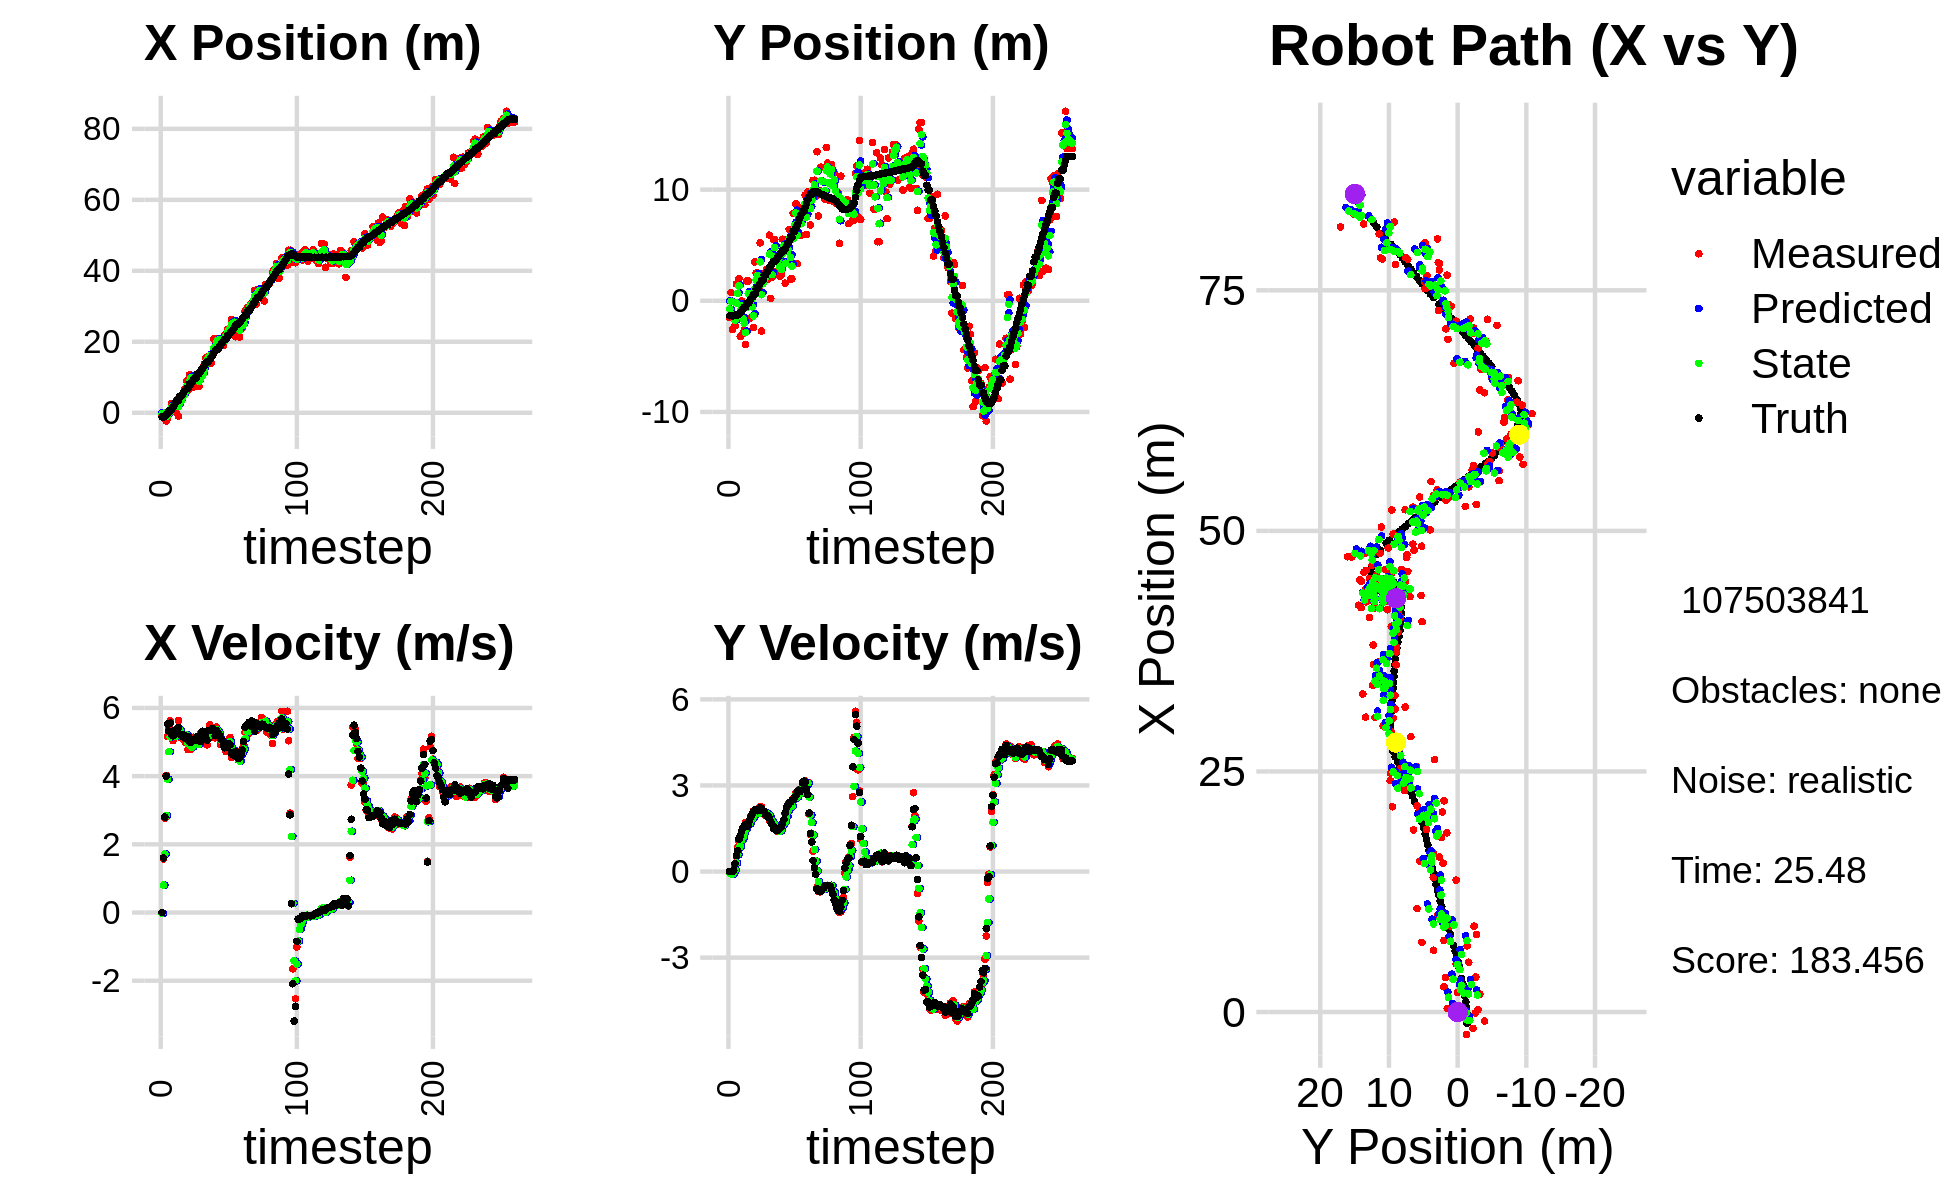

The file beside this chart, header and first rows:
0.000000000000000000e+00, 0.000000000000000000e+00, 0.000000000000000000e+00, -0.000000000000000000e+00, 0.000000000000000000e+00, 0.000000000000000000e+00, 0.000000000000000000e+00, 0.000000000000000000e+00, 0.000000000000000000e+00, 0.000000000000000000e+00, 0.000000000000000000e+00, 0.000000000000000000e+00, -1.172811031804862569e+00, -1.346308946173180976e+00, 0.000000000000000000e+00, 0.000000000000000000e+00, 0.000000000000000000e+00, 8.160594734363257885e-04
-8.377088610944988245e-01, -1.519122942922893404e+00, 0.000000000000000000e+00, 0.000000000000000000e+00, 0.000000000000000000e+00, 0.000000000000000000e+00, 0.000000000000000000e+00, 0.000000000000000000e+00, -3.272005203778755589e-01, -7.475340429409461640e-01, -2.651574558145108548e-02, -5.327008962707085321e-02, -1.172811031804862569e+00, -1.346308946173180976e+00, 0.000000000000000000e+00, 0.000000000000000000e+00, 0.000000000000000000e+00, -2.894879435189068317e-04
-2.862844471173316974e-01, 7.443904873027238356e-01, 1.572999949920624863e+00, -1.163497433376317435e-04, -3.298520949360206900e-01, -7.528610519036532667e-01, -2.651574558145108548e-02, -5.327008962707085321e-02, -3.114605182921920679e-01, -4.169003167965290579e-02, 8.055280822406817309e-01, -2.267488415180805850e-02, -1.172811031804862569e+00, -1.346308946173180976e+00, 1.600000000000000089e+00, 0.000000000000000000e+00, 1.600000023841857910e+00, 7.396678120130673051e-05
-1.040462858616769681e-01, -2.573541471180417872e+00, 2.762000076367771673e+00, -2.042962556992615117e-04, -2.309077100681238837e-01, -4.395752009483371026e-02, 8.055280822406817309e-01, -2.267488415180805850e-02, -9.262030856188713246e-02, -1.290186514839807952e+00, 1.717330759625486980e+00, -9.267475717518094958e-02, -1.076356411563277327e+00, -1.346311160250340588e+00, 2.799999999999999822e+00, 8.000000000000000167e-03, 2.799999952316284180e+00, 7.396678120130673051e-05
-2.327162862440241842e+00, -1.269539511225717288e+00, 4.020842427879075309e+00, 3.558699060642311895e-02, 7.911276740066158775e-02, -1.299453990557326133e+00, 1.717330759625486980e+00, -9.267475717518094958e-02, -8.013158339763184479e-01, -1.284034561322710877e+00, 2.847648957053898755e+00, -3.441271898492263143e-02, -6.966261870034923254e-01, -1.342844863938974509e+00, 4.000000000000000000e+00, 5.000000000000000278e-02, 4.000000000000000000e+00, -8.850399404764175415e-03
-1.699894071331454537e+00, -2.248478447471003339e+00, 5.167374757975248478e+00, 2.186810471306075143e-01, -5.165509382709285724e-01, -1.287475833221203070e+00, 2.847648957053898755e+00, -3.441271898492263143e-02, -8.689943600571026217e-01, -1.754094514306839825e+00, 3.910205985739589440e+00, 5.266952691279771365e-02, -8.242940955457982166e-02, -1.318234955047971946e+00, 5.530000000000000249e+00, 2.800000000000000266e-01, 5.352000236511230469e+00, -4.229432716965675354e-02
3.646584450492303953e-01, 1.507427511884981808e+00, 5.447141958622308877e+00, 5.313887705250366356e-01, -4.779737614831436332e-01, -1.748827561615559967e+00, 3.910205985739589440e+00, 5.266952691279771365e-02, -1.438779007790954578e-01, -1.999042485592195106e-01, 4.718135602788961158e+00, 2.960492292346900700e-01, 5.325303070565656771e-01, -1.261268557485983210e+00, 5.322000000000000064e+00, 5.649999999999999467e-01, 5.352000236511230469e+00, -9.724597632884979248e-02
3.646584450492303953e-01, 1.507427511884981808e+00, 5.624856506896467323e+00, 8.384246998037913068e-01, 3.279356594998006913e-01, -1.702993256357505092e-01, 4.718135602788961158e+00, 2.960492292346900700e-01, 3.746914355597012469e-01, 6.731400850310331752e-01, 5.145929119312927291e+00, 5.914677460126838149e-01, 5.325303070565656771e-01, -1.261268557485983210e+00, 5.559000000000000163e+00, 7.269999999999999796e-01, 5.605999946594238281e+00, -1.479676514863967896e-01
2.624408840454123926e+00, 2.002724572140310411e+00, 5.341576695965901678e+00, 1.056212701356322059e+00, 8.892843474909939427e-01, 7.322868596323015566e-01, 5.145929119312927291e+00, 5.914677460126838149e-01, 1.541923290850675032e+00, 1.340460373830227425e+00, 5.287996596334022747e+00, 8.131066410643279507e-01, 1.064360141176182495e+00, -1.186777906135408234e+00, 5.209999999999999964e+00, 1.135000000000000009e+00, 5.333000183105468750e+00, -1.952160149812698364e-01
1.861902221416462888e+00, -3.220931457544536247e+00, 5.041863213720662706e+00, 1.264444090594456060e+00, 2.070722950484077174e+00, 1.421771037936660154e+00, 5.287996596334022747e+00, 8.131066410643279507e-01, 1.983920603236059677e+00, -8.586065381142518049e-01, 5.167373272666822004e+00, 8.938165790183423276e-01, 1.671186923322357520e+00, -1.069789098337824651e+00, 5.181000000000000050e+00, 1.260000000000000009e+00, 5.333000183105468750e+00, -2.457211613655090332e-01
2.033624484806675348e+00, -1.964308422146856734e-02, 5.337701503107738610e+00, 1.338637094436583963e+00, 2.500657930502741877e+00, -7.692248802124175278e-01, 5.167373272666822004e+00, 8.938165790183423276e-01, 2.328782835142533258e+00, -4.077215545088335724e-01, 5.242639619852953459e+00, 1.102158543956766712e+00, 2.272108554618573084e+00, -9.217398328331047885e-01, 5.333000000000000185e+00, 1.405999999999999917e+00, 5.514999866485595703e+00, -2.457211613655090332e-01
2.463343142773504746e-01, -2.944906698584068838e+00, 5.193296365319636010e+00, 1.454002482719195521e+00, 2.853046797127828604e+00, -2.975057001131569123e-01, 5.242639619852953459e+00, 1.102158543956766712e+00, 1.871173207474432276e+00, -1.595664140977842482e+00, 5.166498463654572326e+00, 1.193583649236786393e+00, 2.886000156402592332e+00, -7.511155467479604386e-01, 5.360999999999999766e+00, 1.532999999999999918e+00, 5.576000213623046875e+00, -2.729871869087219238e-01
3.629773676257857851e+00, -2.633419381501240331e+00, 5.319513842358510658e+00, 1.579294497605708170e+00, 2.387823053839889464e+00, -1.476305776054163799e+00, 5.166498463654572326e+00, 1.193583649236786393e+00, 2.856289229319430856e+00, -2.018645378171772808e+00, 5.273910826975113153e+00, 1.354220664660195528e+00, 3.498686313206653686e+00, -5.702267756586871794e-01, 5.315999999999999837e+00, 1.598000000000000087e+00, 5.551000118255615234e+00, -2.885983884334564209e-01
-9.361243253229912797e-01, -3.916673229569896275e+00, 5.631526345594376259e+00, 1.711989737132714184e+00, 3.383680312016942082e+00, -1.883223311705753300e+00, 5.273910826975113153e+00, 1.354220664660195528e+00, 1.770465948620966401e+00, -2.878210303167056949e+00, 5.356137510422244397e+00, 1.465775016131259045e+00, 3.498686313206653686e+00, -5.702267756586871794e-01, 5.423000000000000043e+00, 1.649999999999999911e+00, 5.668000221252441406e+00, -2.951233983039855957e-01
3.594090103826017124e+00, 1.786881043013347714e+00, 5.290576455961824465e+00, 1.595768472110733915e+00, 2.306079699663190929e+00, -2.731632801553931067e+00, 5.356137510422244397e+00, 1.465775016131259045e+00, 2.787573278512331054e+00, -5.892245728592517828e-01, 5.353788127654263818e+00, 1.578666227923982923e+00, 4.619926929479530209e+00, -2.303721171082991903e-01, 5.232000000000000206e+00, 1.568999999999999950e+00, 5.462999820709228516e+00, -2.929466664791107178e-01
3.594090103826017124e+00, 1.786881043013347714e+00, 5.123634986251051515e+00, 1.580951740230467806e+00, 3.322952091277757702e+00, -4.313579500668535127e-01, 5.353788127654263818e+00, 1.578666227923982923e+00, 3.418195865851950899e+00, 6.641478747480905609e-01, 5.249463077664951349e+00, 1.635291424314122111e+00, 4.619926929479530209e+00, -2.303721171082991903e-01, 5.219999999999999751e+00, 1.610999999999999988e+00, 5.462999820709228516e+00, -2.992919087409973145e-01
5.170751634269758590e+00, -1.611836241240004464e+00, 5.122701761480225713e+00, 1.782610542307159207e+00, 3.943142173618446211e+00, 8.276770171795028164e-01, 5.249463077664951349e+00, 1.635291424314122111e+00, 4.400711818667966568e+00, -3.256564891837850917e-01, 5.214719625315558993e+00, 1.671206808240071728e+00, 5.219318866257686373e+00, -4.569237101461837147e-02, 5.157000000000000028e+00, 1.796000000000000041e+00, 5.460000038146972656e+00, -3.348763585090637207e-01
4.992733060580331284e+00, 2.203203685570941928e-01, 5.070381053799687621e+00, 1.946021453329579209e+00, 4.922183781199522379e+00, -1.585358083597779022e-01, 5.214719625315558993e+00, 1.671206808240071728e+00, 4.944625843201559512e+00, 3.552210702029096057e-02, 5.147099439491110928e+00, 1.806087919162073119e+00, 5.815132617419000560e+00, 1.597089309794445244e-01, 5.201999999999999957e+00, 1.913000000000000034e+00, 5.541999816894531250e+00, -3.664649128913879395e-01
6.876543283186999034e+00, -1.394936131458855311e+00, 4.996626668466265464e+00, 1.917714386343278843e+00, 5.459335787150670249e+00, 2.161308989364982835e-01, 5.147099439491110928e+00, 1.806087919162073119e+00, 5.987484120386506348e+00, -5.453099763408046918e-01, 5.104890195888438953e+00, 1.835618335919415589e+00, 6.309362888204588238e+00, 3.466557989146886176e-01, 5.099999999999999645e+00, 2.019000000000000128e+00, 5.486000061035156250e+00, -3.664649128913879395e-01
8.918282985261571483e+00, -2.397105501708700626e+00, 5.215124810743124506e+00, 2.115857925497902414e+00, 6.497973139975350421e+00, -3.617481427488631329e-01, 5.104890195888438953e+00, 1.835618335919415589e+00, 7.410268109206218590e+00, -1.359797167828035169e+00, 5.208074745110049086e+00, 1.914302862048621323e+00, 6.894974231437990930e+00, 5.813526647863783703e-01, 5.084999999999999964e+00, 2.096000000000000085e+00, 5.500000000000000000e+00, -3.854239583015441895e-01
6.416439413878974207e+00, 3.492583943371208477e+00, 4.775770601510205715e+00, 1.993148799226169610e+00, 7.931075583717223765e+00, -1.168366881623172926e+00, 5.208074745110049086e+00, 1.914302862048621323e+00, 7.353054236970073987e+00, 1.040816198522590774e+00, 4.955242973845843224e+00, 2.011853924821924267e+00, 6.894974231437990930e+00, 5.813526647863783703e-01, 5.160999999999999588e+00, 2.156000000000000139e+00, 5.593999862670898438e+00, -3.953698277473449707e-01
1.063824558231149986e+01, 2.494913651669007137e+00, 4.780040164803401659e+00, 2.037064813295580645e+00, 7.848578534354658132e+00, 1.242001591004783245e+00, 4.955242973845843224e+00, 2.011853924821924267e+00, 8.891692174617523037e+00, 1.861378873033855186e+00, 4.929363183010354810e+00, 2.053321545938404658e+00, 8.064812182773527738e+00, 1.072661354253415134e+00, 5.022999999999999687e+00, 2.140000000000000124e+00, 5.460000038146972656e+00, -4.028532803058624268e-01
1.063824558231149986e+01, 2.494913651669007137e+00, 4.787615990994588344e+00, 2.037140848664182879e+00, 9.384628492918558607e+00, 2.066711027627695429e+00, 4.929363183010354810e+00, 2.053321545938404658e+00, 9.851613241673653931e+00, 2.269297022468128588e+00, 4.887665843201925320e+00, 2.051828653122620416e+00, 8.064812182773527738e+00, 1.072661354253415134e+00, 4.982999999999999652e+00, 2.117999999999999883e+00, 5.414999961853027344e+00, -4.022958874702453613e-01
8.938924103987011094e+00, 1.033050551114294002e+00, 4.872271132621593281e+00, 2.073161792570755058e+00, 1.034037982599384620e+01, 2.474479887780390630e+00, 4.887665843201925320e+00, 2.051828653122620416e+00, 9.813584477466502420e+00, 1.763155162696310896e+00, 4.850833653060483641e+00, 2.027473669127285216e+00, 8.638842105267375615e+00, 1.316348745059617187e+00, 5.073000000000000398e+00, 2.177999999999999936e+00, 5.519999980926513672e+00, -4.022958874702453613e-01
7.240209579389665251e+00, 5.215073777472895245e+00, 5.140131134419418935e+00, 2.264893392201603906e+00, 1.029866784277255043e+01, 1.965902529609039551e+00, 4.850833653060483641e+00, 2.027473669127285216e+00, 9.158036259663745682e+00, 3.508712751500391303e+00, 4.924269460484488548e+00, 2.179634964243148953e+00, 9.220430850940182665e+00, 1.568304254396285735e+00, 5.043000000000000149e+00, 2.222999999999999865e+00, 5.511000156402587891e+00, -4.150341451168060303e-01
8.041345834475183807e+00, -2.730909632166657275e+00, 5.113592902060494438e+00, 2.253199864247043660e+00, 9.650463205712194181e+00, 3.726676247924705976e+00, 4.924269460484488548e+00, 2.179634964243148953e+00, 9.051180809363291502e+00, 5.392419413840832121e-01, 4.981594639163859917e+00, 2.061851101315522961e+00, 9.801683902435637918e+00, 1.823905660393314143e+00, 5.091999999999999638e+00, 2.189999999999999947e+00, 5.543000221252441406e+00, -4.150341451168060303e-01
1.009268754709882643e+01, 2.412287873936413973e+00, 4.953829915823674490e+00, 2.095999087780713754e+00, 9.549340273279677049e+00, 7.454270515156354859e-01, 4.981594639163859917e+00, 2.061851101315522961e+00, 9.752539701051857080e+00, 1.535483251286950734e+00, 4.980356590646159987e+00, 2.100643580175806324e+00, 9.801683902435637918e+00, 1.823905660393314143e+00, 5.062000000000000277e+00, 2.125999999999999890e+00, 5.489999771118164062e+00, -4.002659916877746582e-01
7.432376622641164943e+00, 2.008413030680830769e+00, 5.012974133508156349e+00, 2.050157344809159010e+00, 1.025057536011647308e+01, 1.745547609304531456e+00, 4.980356590646159987e+00, 2.100643580175806324e+00, 9.193072700465490854e+00, 1.874107938665474204e+00, 4.936451951555852702e+00, 2.083725140608383430e+00, 1.097520112949707460e+01, 2.313490820841175744e+00, 5.166000000000000369e+00, 2.091000000000000192e+00, 5.573999881744384766e+00, -3.882153630256652832e-01
7.432376622641164943e+00, 2.008413030680830769e+00, 5.038902362693196579e+00, 1.960895887223806477e+00, 9.686717895621075769e+00, 2.082480452726312770e+00, 4.936451951555852702e+00, 2.083725140608383430e+00, 8.843318133827033023e+00, 2.045470141002680542e+00, 4.935320032774854759e+00, 2.027162382822709663e+00, 1.097520112949707460e+01, 2.313490820841175744e+00, 5.128999999999999559e+00, 1.983999999999999986e+00, 5.499000072479248047e+00, -3.711192905902862549e-01
1.014916145765326405e+01, 2.838508232046610402e+00, 5.229464957981333484e+00, 2.003171282025095756e+00, 9.336850137104518055e+00, 2.248186379284951464e+00, 4.935320032774854759e+00, 2.027162382822709663e+00, 9.649648799005220212e+00, 2.539171293979038513e+00, 5.094725189621448713e+00, 2.029866538843210222e+00, 1.156143236099686789e+01, 2.541748954935084459e+00, 5.014999999999999680e+00, 1.927999999999999936e+00, 5.373000144958496094e+00, -3.658135831356048584e-01
1.021048927242109983e+01, 1.922552182122207354e+00, 5.138331775479414887e+00, 1.881576971860592584e+00, 1.015912131796736517e+01, 2.742157947863359535e+00, 5.094725189621448713e+00, 2.029866538843210222e+00, 1.017944111803948459e+01, 2.351678797966226586e+00, 5.117667677853068753e+00, 1.951111365056180658e+00, 1.214680910095028388e+01, 2.765043451543587771e+00, 5.275000000000000355e+00, 1.949999999999999956e+00, 5.624000072479248047e+00, -3.510196208953857422e-01
1.075499534600287532e+01, 5.902709675850467796e+00, 5.207695152614812528e+00, 1.796939137543847265e+00, 1.069120788582479165e+01, 2.546789934471844763e+00, 5.117667677853068753e+00, 1.951111365056180658e+00, 1.071752261042504273e+01, 4.200702926057105380e+00, 5.162585607775880270e+00, 1.957990392116958578e+00, 1.265289735733050591e+01, 2.950069142340853823e+00, 5.315999999999999837e+00, 1.836999999999999966e+00, 5.624000072479248047e+00, -3.322623372077941895e-01
1.370107307980825695e+01, 2.181775106638386141e-01, 5.172719081231016425e+00, 1.784870483426197252e+00, 1.123378117120263120e+01, 4.396501965268801548e+00, 5.162585607775880270e+00, 1.957990392116958578e+00, 1.215983951819041131e+01, 2.415197130816960858e+00, 5.224547091511308139e+00, 1.819508167778522090e+00, 1.325453615159688248e+01, 3.156868650236487994e+00, 5.168999999999999595e+00, 1.727000000000000091e+00, 5.449999809265136719e+00, -3.322623372077941895e-01
1.546293234828016416e+01, 2.122051788335063804e+00, 5.133190670848582826e+00, 1.663480853113726621e+00, 1.268229422734154177e+01, 2.597147947594812933e+00, 5.224547091511308139e+00, 1.819508167778522090e+00, 1.372404305679303782e+01, 2.358490497272936359e+00, 5.239728496017069581e+00, 1.737465970194490783e+00, 1.385015916796763769e+01, 3.349144174292535858e+00, 5.198999999999999844e+00, 1.641000000000000014e+00, 5.452000141143798828e+00, -3.133848309516906738e-01
1.568133735586386379e+01, 5.520201756401582394e+00, 4.917794565068020596e+00, 1.512058669338350425e+00, 1.424801590639474469e+01, 2.532237094292385304e+00, 5.239728496017069581e+00, 1.737465970194490783e+00, 1.477808133696946591e+01, 3.943467191750681611e+00, 5.112432789840786640e+00, 1.678874273307001230e+00, 1.443146371797478977e+01, 3.527225687059232673e+00, 5.051000000000000156e+00, 1.508999999999999897e+00, 5.271999835968017578e+00, -2.982929348945617676e-01
1.568133735586386379e+01, 5.520201756401582394e+00, 5.202289421818006687e+00, 1.499193497648100726e+00, 1.528932461595354475e+01, 4.111354619081382111e+00, 5.112432789840786640e+00, 1.678874273307001230e+00, 1.543886215223278846e+01, 4.802915814807072081e+00, 5.164401144823484557e+00, 1.629108097150592682e+00, 1.443146371797478977e+01, 3.527225687059232673e+00, 5.333999999999999631e+00, 1.536999999999999922e+00, 5.551000118255615234e+00, -2.805773913860321045e-01
1.610332286289222026e+01, 2.634353234215060624e+00, 5.504434659910536709e+00, 1.503207695887668338e+00, 1.595530226671513674e+01, 4.965826624522131638e+00, 5.164401144823484557e+00, 1.629108097150592682e+00, 1.601909622525984034e+01, 3.860065754656061721e+00, 5.336923863783542998e+00, 1.538229277574816312e+00, 1.494224214486502333e+01, 3.674423886407910622e+00, 5.349000000000000199e+00, 1.447000000000000064e+00, 5.540999889373779297e+00, -2.665899097919464111e-01
1.396124482140300316e+01, 3.547828329805611247e+00, 5.229950666403934356e+00, 1.391891507131350014e+00, 1.655278861163819570e+01, 4.013888682413543130e+00, 5.336923863783542998e+00, 1.538229277574816312e+00, 1.557693343369648353e+01, 3.779882313012197681e+00, 5.229325698954482959e+00, 1.460884058065868629e+00, 1.555651903084713972e+01, 3.841492844658175532e+00, 5.347999999999999865e+00, 1.431999999999999940e+00, 5.537000179290771484e+00, -2.601092755794525146e-01
1.649290946098125232e+01, 3.507597966799257616e+00, 5.284066695741090669e+00, 1.406293868919946233e+00, 1.609986600359193076e+01, 3.925970718818784455e+00, 5.229325698954482959e+00, 1.460884058065868629e+00, 1.624869333158971330e+01, 3.727072391224700798e+00, 5.265529897847141427e+00, 1.430085855666310746e+00, 1.617334985689670646e+01, 4.006667329275000355e+00, 5.400999999999999801e+00, 1.467999999999999972e+00, 5.597000122070312500e+00, -2.601092755794525146e-01
2.078687644006516422e+01, 2.213652684337843013e+00, 5.307391182282729325e+00, 1.454168300131648328e+00, 1.677524632137442850e+01, 3.870080976791332006e+00, 5.265529897847141427e+00, 1.430085855666310746e+00, 1.828259001067340250e+01, 3.052068781890683091e+00, 5.372264225522593861e+00, 1.403410194969436642e+00, 1.679107141453642527e+01, 4.176204873566019771e+00, 5.344000000000000306e+00, 1.500000000000000000e+00, 5.550000190734863281e+00, -2.796671986579895020e-01
1.812393265892684724e+01, 2.379115893156839689e+00, 5.121935734304122967e+00, 1.576279652060031511e+00, 1.881981643322566100e+01, 3.192409801387626977e+00, 5.372264225522593861e+00, 1.403410194969436642e+00, 1.855256427514998308e+01, 2.810161731393779672e+00, 5.232060555699462157e+00, 1.469661009659475992e+00, 1.739349603645522535e+01, 4.350566578833594988e+00, 5.184000000000000163e+00, 1.572999999999999954e+00, 5.418000221252441406e+00, -2.985523343086242676e-01
2.077321553200040327e+01, 5.534452631041383519e+00, 5.436381857139263474e+00, 1.673050687622730015e+00, 1.907577033071993000e+01, 2.957127832359727204e+00, 5.232060555699462157e+00, 1.469661009659475992e+00, 1.971838231619531712e+01, 4.236183053749614125e+00, 5.368020197182181263e+00, 1.620905079147266337e+00, 1.790147638306141431e+01, 4.509105397855759811e+00, 5.331000000000000405e+00, 1.687000000000000055e+00, 5.592000007629394531e+00, -2.985523343086242676e-01
2.077321553200040327e+01, 5.534452631041383519e+00, 5.240644039226148188e+00, 1.740152936541570439e+00, 2.025518433591353684e+01, 4.398273561664340470e+00, 5.368020197182181263e+00, 1.620905079147266337e+00, 2.044647758332726184e+01, 4.937821121555293402e+00, 5.316633292784247899e+00, 1.691509774031274560e+00, 1.790147638306141431e+01, 4.509105397855759811e+00, 5.267999999999999794e+00, 1.812000000000000055e+00, 5.571000099182128906e+00, -3.205946087837219238e-01
1.862163559335895613e+01, 1.586883498482057009e+00, 5.278352544330602747e+00, 1.975725735199257427e+00, 2.097814091260568503e+01, 5.106972098958420858e+00, 5.316633292784247899e+00, 1.691509774031274560e+00, 2.009238386952056743e+01, 3.374082284221628480e+00, 5.247043061147763865e+00, 1.741270428581535912e+00, 1.850874376253436537e+01, 4.713144971225311508e+00, 5.208999999999999631e+00, 2.040999999999999925e+00, 5.594999790191650391e+00, -3.581632077693939209e-01
2.040795540778534445e+01, 5.418994708139715399e+00, 4.924200985808751874e+00, 2.089029776356079449e+00, 2.061708817563534524e+01, 3.548209327079781872e+00, 5.247043061147763865e+00, 1.741270428581535912e+00, 2.053069482531899936e+01, 4.438824837406553314e+00, 5.082203899054409391e+00, 1.926031737704941627e+00, 1.910918664875738671e+01, 4.940702153853401057e+00, 5.097000000000000419e+00, 2.232000000000000206e+00, 5.564000129699707031e+00, -4.012244641780853271e-01
1.897416216110709186e+01, 4.529638601914553142e+00, 5.052789714370740981e+00, 2.336836349741663987e+00, 2.103891521522444208e+01, 4.631428011177047388e+00, 5.082203899054409391e+00, 1.926031737704941627e+00, 2.026294227366998868e+01, 4.591545410046663278e+00, 5.023143343272342243e+00, 2.111026566935398474e+00, 1.969603395390659273e+01, 5.191391183880277538e+00, 5.060999999999999943e+00, 2.310999999999999943e+00, 5.564000129699707031e+00, -4.331873059272766113e-01
1.892995071404124019e+01, 6.431368304521049239e+00, 4.903633763394996237e+00, 2.401244746180108525e+00, 2.076525660799722317e+01, 4.802648066740203170e+00, 5.023143343272342243e+00, 2.111026566935398474e+00, 2.007354567496103925e+01, 5.577709002052488430e+00, 4.922211541229538412e+00, 2.266229360381671665e+00, 2.017638921720931577e+01, 5.413462830533465997e+00, 4.916000000000000369e+00, 2.406000000000000139e+00, 5.473000049591064453e+00, -4.553630650043487549e-01
2.195199918741748846e+01, 1.967866613659558395e+00, 4.917105164719408172e+00, 2.407841513641700626e+00, 2.056576682908399434e+01, 5.804331938090655285e+00, 4.922211541229538412e+00, 2.266229360381671665e+00, 2.108609134811023722e+01, 3.910916730372367311e+00, 4.949815424804406838e+00, 2.243884132884846228e+00, 2.073685312250217549e+01, 5.688579751863231060e+00, 4.831999999999999851e+00, 2.418000000000000149e+00, 5.403999805450439453e+00, -4.659216701984405518e-01
2.195199918741748846e+01, 1.967866613659558395e+00, 4.718980522844091752e+00, 2.372919617284150906e+00, 2.158107289059067924e+01, 4.135305143660851890e+00, 4.949815424804406838e+00, 2.243884132884846228e+00, 2.171460603424220892e+01, 3.112011444435550445e+00, 4.843917536044641814e+00, 2.270335951045730827e+00, 2.073685312250217549e+01, 5.688579751863231060e+00, 4.884000000000000341e+00, 2.475000000000000089e+00, 5.474999904632568359e+00, -4.659216701984405518e-01
2.347650945180773618e+01, 7.860223605040603800e+00, 4.968965405094564858e+00, 2.543246809279664955e+00, 2.219899778784667177e+01, 3.339045039540123661e+00, 4.843917536044641814e+00, 2.270335951045730827e+00, 2.268183589393997224e+01, 5.581906127794947103e+00, 4.932640673422894473e+00, 2.497176035045398645e+00, 2.185328435892240506e+01, 6.256097032805072011e+00, 4.846000000000000085e+00, 2.499000000000000110e+00, 5.453000068664550781e+00, -4.730637669563293457e-01
2.347650945180773618e+01, 7.860223605040603800e+00, 4.851960589035482663e+00, 2.512723005422640821e+00, 2.317509996128226035e+01, 5.831623731299487190e+00, 4.932640673422894473e+00, 2.497176035045398645e+00, 2.328623347044240077e+01, 6.791328579918419983e+00, 4.899537786725590927e+00, 2.534062717681019983e+00, 2.185328435892240506e+01, 6.256097032805072011e+00, 4.956999999999999851e+00, 2.576999999999999957e+00, 5.586999893188476562e+00, -4.778473973274230957e-01
2.378131818744020265e+01, 8.744940234863312511e+00, 5.131698418049094101e+00, 2.722159533067273429e+00, 2.377618724911495818e+01, 7.044734851686522248e+00, 4.899537786725590927e+00, 2.534062717681019983e+00, 2.378406083170233032e+01, 7.890476459190611358e+00, 5.012864540063355356e+00, 2.658338441894378956e+00, 2.241852045017281370e+01, 6.549123479347613852e+00, 4.918999999999999595e+00, 2.648000000000000131e+00, 5.586999893188476562e+00, -4.877174496650695801e-01
2.622486710533296161e+01, 3.347212506492060591e+00, 4.550923771902040116e+00, 2.665365001793133182e+00, 2.428534728570866719e+01, 8.156310303380049476e+00, 5.012864540063355356e+00, 2.658338441894378956e+00, 2.500187452714096992e+01, 5.882216901989038682e+00, 4.828233495610481540e+00, 2.590760420967013644e+00, 2.288653230663676297e+01, 6.801853848400813085e+00, 4.669999999999999929e+00, 2.765000000000000124e+00, 5.427000045776367188e+00, -5.298202633857727051e-01
2.454536199542940977e+01, 7.549562437658114078e+00, 4.591706444516930219e+00, 2.801762826912526094e+00, 2.548469787670201825e+01, 6.141292944085740224e+00, 4.828233495610481540e+00, 2.590760420967013644e+00, 2.512599083802497901e+01, 6.843333496111837277e+00, 4.692347683506293166e+00, 2.718875852421282602e+00, 2.342730283672433345e+01, 7.119743062833400415e+00, 4.626000000000000334e+00, 2.830999999999999961e+00, 5.422999858856201172e+00, -5.478704571723937988e-01
2.532892179459862092e+01, 8.349872066614409505e+00, 4.703532753497185581e+00, 2.869996891820104867e+00, 2.559522560637560673e+01, 7.115221081353965360e+00, 4.692347683506293166e+00, 2.718875852421282602e+00, 2.549555452582277582e+01, 7.701309738820465434e+00, 4.691860026048249921e+00, 2.805368747527037243e+00, 2.396486520692523925e+01, 7.446843816532786597e+00, 4.655000000000000249e+00, 2.782999999999999918e+00, 5.422999858856201172e+00, -5.478704571723937988e-01
2.141608333566066946e+01, 5.896553709288698819e+00, 4.742647181704497505e+00, 2.745486827306915956e+00, 2.596474052842760116e+01, 7.981846613573169158e+00, 4.691860026048249921e+00, 2.805368747527037243e+00, 2.425834910132579836e+01, 6.948598407748116657e+00, 4.617338063597584252e+00, 2.730792057807593931e+00, 2.450843572578780538e+01, 7.764480306544954580e+00, 4.729000000000000092e+00, 2.830999999999999961e+00, 5.511000156402587891e+00, -5.247552990913391113e-01
2.302258860994739464e+01, 7.724305970948756261e+00, 4.641086825478083711e+00, 2.917642147037661005e+00, 2.472008290768555838e+01, 7.221677613528876272e+00, 4.617338063597584252e+00, 2.730792057807593931e+00, 2.408357159436027928e+01, 7.462154374166090953e+00, 4.590759753134700638e+00, 2.822671137029125532e+00, 2.494828081072415316e+01, 8.040095998251372222e+00, 4.565000000000000391e+00, 3.088000000000000078e+00, 5.511000156402587891e+00, -5.612232685089111328e-01
2.302258860994739464e+01, 7.724305970948756261e+00, 4.471536991662552474e+00, 3.064734568205271792e+00, 2.454264756967375050e+01, 7.744421487869003862e+00, 4.590759753134700638e+00, 2.822671137029125532e+00, 2.396893959438559563e+01, 7.740669399480600177e+00, 4.499308594335110989e+00, 2.932582908738541771e+00, 2.494828081072415316e+01, 8.040095998251372222e+00, 4.520999999999999908e+00, 3.150999999999999801e+00, 5.511000156402587891e+00, -6.008512973785400391e-01
2.133772802296669013e+01, 9.504950596558087383e+00, 4.519177550625835593e+00, 3.159308404196047082e+00, 2.441887045381910681e+01, 8.033927690354454754e+00, 4.499308594335110989e+00, 2.932582908738541771e+00, 2.326294554634624490e+01, 8.732697827986177330e+00, 4.439654167242095717e+00, 3.056698788194665450e+00, 2.546855974182836491e+01, 8.397026731423880008e+00, 4.541000000000000369e+00, 3.129000000000000004e+00, 5.514999866485595703e+00, -6.101144552230834961e-01
2.548631447492164170e+01, 5.964496805222166742e+00, 4.748420771506161486e+00, 3.074760138684003330e+00, 2.370691096307045598e+01, 9.038367706805644275e+00, 4.439654167242095717e+00, 3.056698788194665450e+00, 2.438280524119350190e+01, 7.517545332740332320e+00, 4.629444612650188695e+00, 2.995161404781626846e+00, 2.598827600470919919e+01, 8.758246137230537798e+00, 4.653999999999999915e+00, 2.882000000000000117e+00, 5.473999977111816406e+00, -5.746391415596008301e-01
2.404974484374123378e+01, 9.814121498496465534e+00, 4.805499054691916960e+00, 3.111720222545402148e+00, 2.484574970245851944e+01, 7.817061473218495316e+00, 4.629444612650188695e+00, 2.995161404781626846e+00, 2.455135202044125720e+01, 8.762629932943976740e+00, 4.698456565074744518e+00, 3.077146521769861032e+00, 2.651862478205679352e+01, 9.097277357063433101e+00, 4.769000000000000128e+00, 2.686999999999999833e+00, 5.473999977111816406e+00, -5.746391415596008301e-01
... 200 more rows
